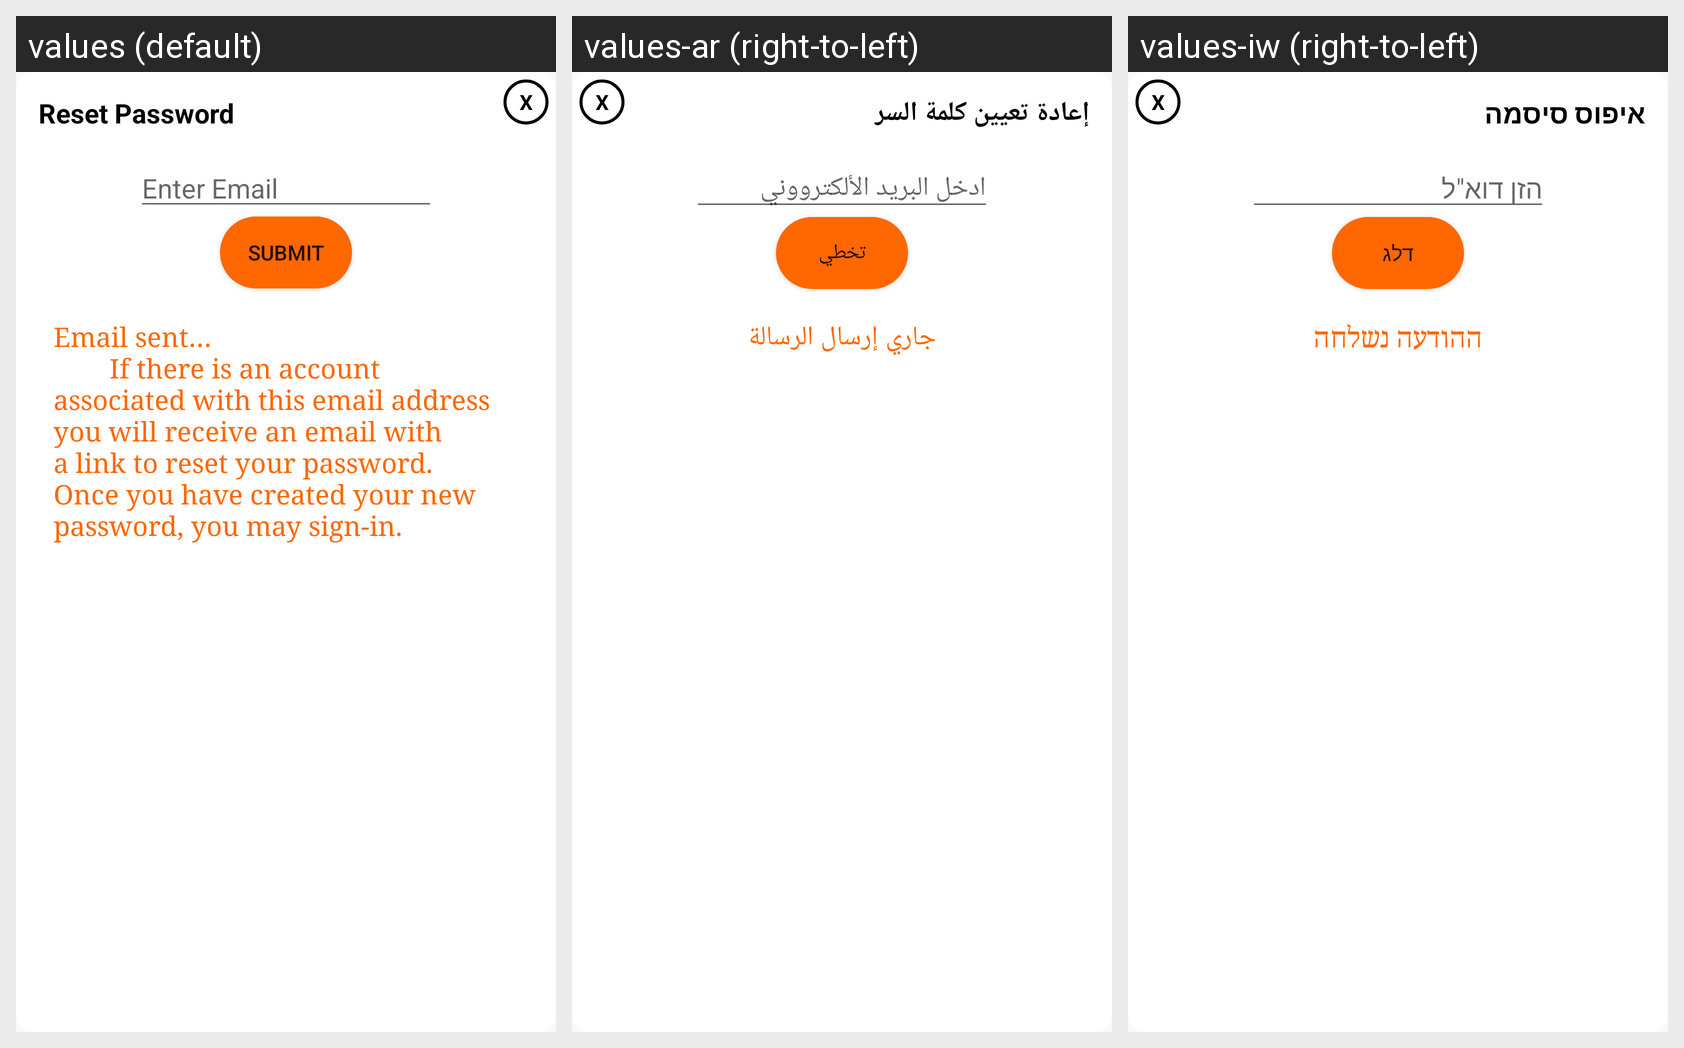

Here is an Android app screen in its default locale and in the app's own translations. Write out the translated-string differences for the strings that appear on this screen.
Android screen res/layout/reset_password_popup.xml rendered under 3 locales, left to right: values (default), values-ar (right-to-left), values-iw (right-to-left). Device: Nexus 5 (rendered at 1080×1920; each locale shown at half size, 540×960, under a caption strip naming it); theme AppTheme.
Strings drawn on this screen, with the default value and each locale's value (text and hints the layout hard-codes, and strings that could not be matched under every locale, appear in the picture but are not listed):

resetPassword
  values: Reset Password
  values-ar: إعادة تعيين كلمة السر
  values-iw: איפוס סיסמה

EnterEmail
  values: Enter Email
  values-ar: ادخل البريد الألكترووني
  values-iw: הזן דוא"ל

submit
  values: SUBMIT
  values-ar: تخطي
  values-iw: דלג

resetPasswordEmailSent
  values: Email sent…
              If there is an account associated with this email address you will receive an email with a link to reset your password. Once you have created your new password, you may sign-in.
  values-ar: جاري إرسال الرسالة
  values-iw: ההודעה נשלחה
